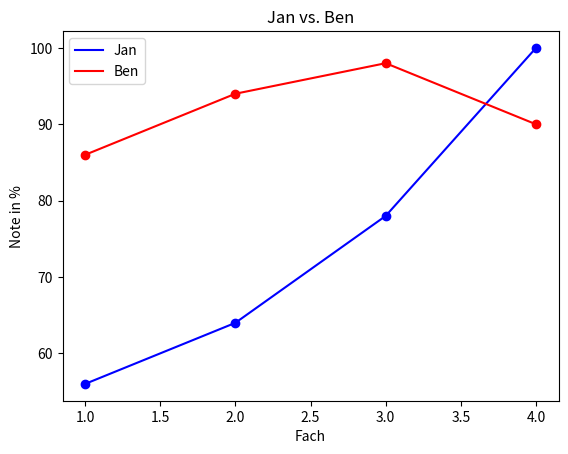

This chart was generated by the following Python code:
import matplotlib.pyplot as plt
#Noten darstellen mit plob and scatter

noten_jan = [56,64,78,100]
noten_ben = [86,94,98,90]

#               x,           y,
plt.plot([1, 2, 3, 4], noten_jan, color="blue")
plt.plot([1, 2, 3, 4], noten_ben, color="red")
plt.legend(["Jan","Ben"])
plt.xlabel("Fach")
plt.ylabel("Note in %")
plt.title("Jan vs. Ben")
plt.show()

plt.scatter([1, 2, 3, 4], noten_jan, color="blue")
plt.scatter([1, 2, 3, 4], noten_ben, color="red")
plt.legend(["Jan","Ben"])
plt.xlabel("Fach")
plt.ylabel("Note in %")
plt.title("Jan vs. Ben")
plt.show()
